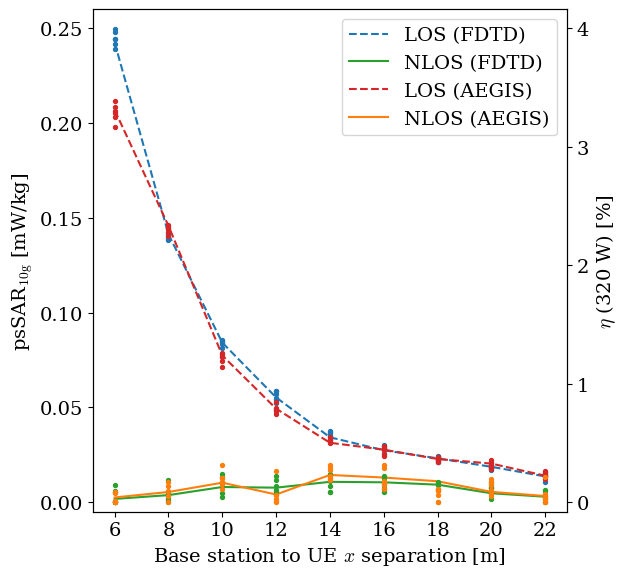

Source code (Python): (Note: this script raises an exception after producing the figure.)
"""Reproduce psSAR_10g vs base-station/UE separation figure with LOS/NLOS."""

import matplotlib.pyplot as plt
import numpy as np

plt.rcParams.update(
    {
        "text.usetex": False,
        "mathtext.fontset": "cm",
        "font.family": "serif",
        "font.size": 14,
    }
)

rng = np.random.default_rng(0)

x = np.array([6, 8, 10, 12, 14, 16, 18, 20, 22])

los_mean_clean = np.array([0.241, 0.142, 0.082, 0.055, 0.035, 0.027, 0.022, 0.018, 0.014])
nlos_mean_clean = np.array([0.002, 0.004, 0.008, 0.010, 0.011, 0.012, 0.010, 0.005, 0.003])

los_mean = los_mean_clean * (1.0 + rng.normal(0, 0.04, len(x)))
nlos_mean = np.clip(nlos_mean_clean * (1.0 + rng.normal(0, 0.10, len(x))), 0.0, None)

n_samples = 6
los_samples = los_mean[:, None] + rng.normal(0, 0.004, (len(x), n_samples)) * (los_mean[:, None] / los_mean.max() + 0.3)
nlos_samples = np.clip(
    nlos_mean[:, None] + rng.normal(0, 0.004, (len(x), n_samples)),
    0.0,
    None,
)

aegis_los_mean = los_mean_clean * (1.0 + rng.normal(0, 0.10, len(x)))
aegis_nlos_mean = np.clip(nlos_mean_clean * (1.0 + rng.normal(0, 0.25, len(x))), 0.0, None)
aegis_los_samples = aegis_los_mean[:, None] + rng.normal(0, 0.004, (len(x), n_samples)) * (
    aegis_los_mean[:, None] / los_mean.max() + 0.3
)
aegis_nlos_samples = np.clip(
    aegis_nlos_mean[:, None] + rng.normal(0, 0.004, (len(x), n_samples)),
    0.0,
    None,
)

fig, ax_left = plt.subplots(figsize=(6.5, 6.0))

ax_left.plot(x, los_mean, color="C0", linestyle="--", linewidth=1.5, label="LOS (FDTD)", zorder=2)
ax_left.plot(x, nlos_mean, color="C2", linestyle="-", linewidth=1.5, label="NLOS (FDTD)", zorder=2)
ax_left.plot(x, aegis_los_mean, color="C3", linestyle="--", linewidth=1.5, label="LOS (AEGIS)", zorder=2)
ax_left.plot(x, aegis_nlos_mean, color="C1", linestyle="-", linewidth=1.5, label="NLOS (AEGIS)", zorder=2)

for xi, ys in zip(x, los_samples, strict=False):
    ax_left.scatter(np.full_like(ys, xi), ys, s=8, color="C0", zorder=3)
for xi, ys in zip(x, nlos_samples, strict=False):
    ax_left.scatter(np.full_like(ys, xi), ys, s=8, color="C2", zorder=3)
for xi, ys in zip(x, aegis_los_samples, strict=False):
    ax_left.scatter(np.full_like(ys, xi), ys, s=8, color="C3", zorder=3)
for xi, ys in zip(x, aegis_nlos_samples, strict=False):
    ax_left.scatter(np.full_like(ys, xi), ys, s=8, color="C1", zorder=3)

ax_left.set_xlabel(r"Base station to UE $x$ separation [m]")
ax_left.set_ylabel(r"psSAR$_{10\mathrm{g}}$ [mW/kg]")
ax_left.set_xticks(x)
ax_left.set_ylim(-0.005, 0.26)
ax_left.set_yticks(np.arange(0.00, 0.26, 0.05))

ax_right = ax_left.twinx()
scale = 4.0 / 0.25
ax_right.set_ylim(ax_left.get_ylim()[0] * scale, ax_left.get_ylim()[1] * scale)
ax_right.set_ylabel(r"$\eta$ (320 W) [\%]".replace(r"\%", "%"))
ax_right.set_yticks(np.arange(0, 5, 1))

ax_left.legend(loc="upper right", frameon=True, fontsize=14)

fig.tight_layout()
out = "/home/user/aegis/validation/reproduce_screenshot.png"
fig.savefig(out, dpi=150)
print(f"wrote {out}")
